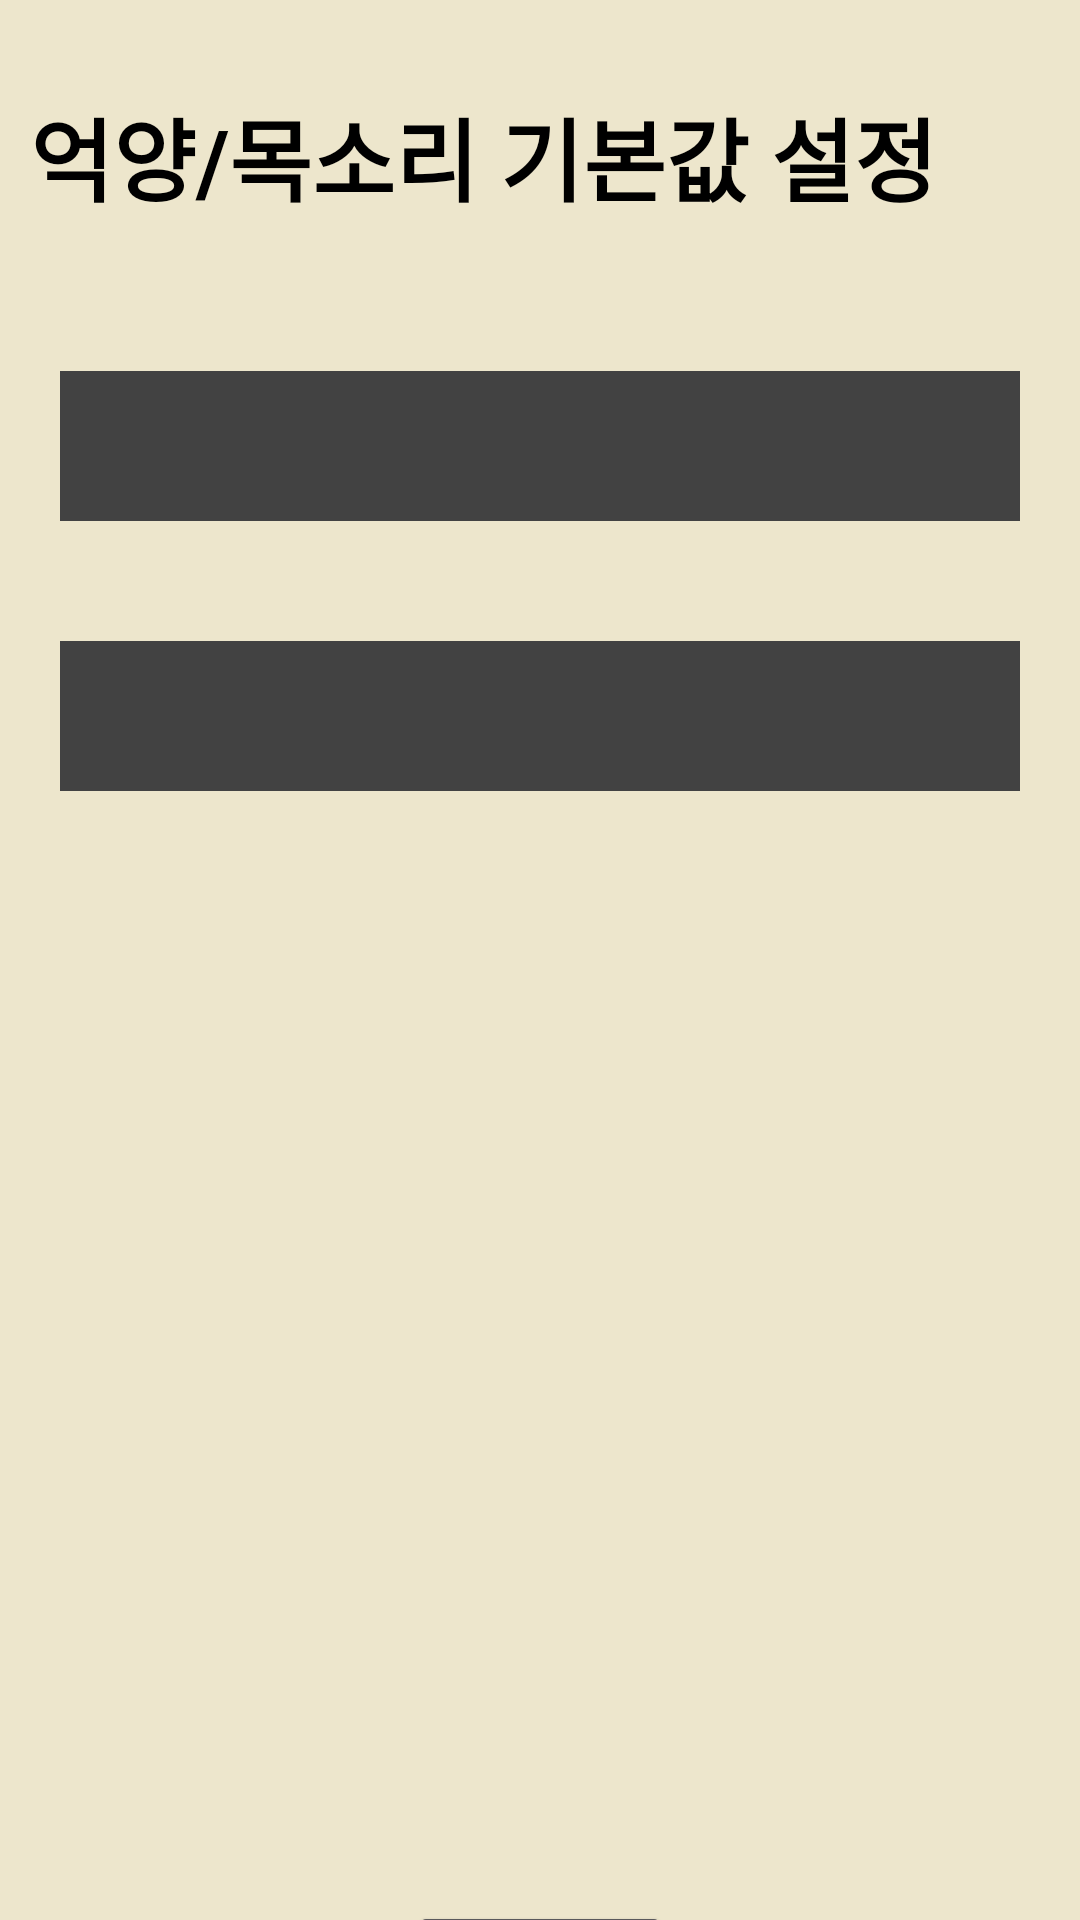

Here is an Android app screen rendered from its layout file. Give the layout XML and the strings, colors and styles it references.
<!-- AndroidManifest.xml: application theme Theme.AppCompat.NoActionBar -->
<!-- res/layout/defaultsound.xml -->
<?xml version="1.0" encoding="utf-8"?>
<LinearLayout
    xmlns:android="http://schemas.android.com/apk/res/android"
    android:layout_width="match_parent"
    android:layout_height="match_parent"
    android:background="#EDE6cc"
    android:orientation="vertical"
    >
    <TextView
        android:layout_width="match_parent"
        android:layout_height="wrap_content"
        android:text="억양/목소리 기본값 설정"
        android:textColor="@color/black"
        android:textSize="30dp"
        android:textStyle="bold"
        android:layout_marginTop="30dp"
        android:layout_marginBottom="30dp"
        android:layout_marginLeft="10dp"
        android:layout_marginRight="10dp"/>
    <Spinner
        android:layout_width="match_parent"
        android:layout_height="50dp"
        android:id="@+id/spPro"
        android:backgroundTint="@color/cardview_dark_background"
        android:background="@color/black"
        android:layout_margin="20dp"/>
    <Spinner
        android:layout_width="match_parent"
        android:layout_height="50dp"
        android:id="@+id/spVoice"
        android:backgroundTint="@color/cardview_dark_background"
        android:background="@color/black"
        android:layout_margin="20dp"
        />
    <Button
        android:layout_width="wrap_content"
        android:layout_height="65dp"
        android:id="@+id/btnSave"
        android:text="저장"
        android:textColor="@color/black"
        android:layout_gravity="center"
        android:layout_marginTop="350dp"
        />

</LinearLayout>
<!-- resources referenced by this layout -->
<resources>

  <!-- not gathered from this repository: default colours our renderer supplied (Android Studio template values) -->
  <color name="black">#FF000000</color>
</resources>
